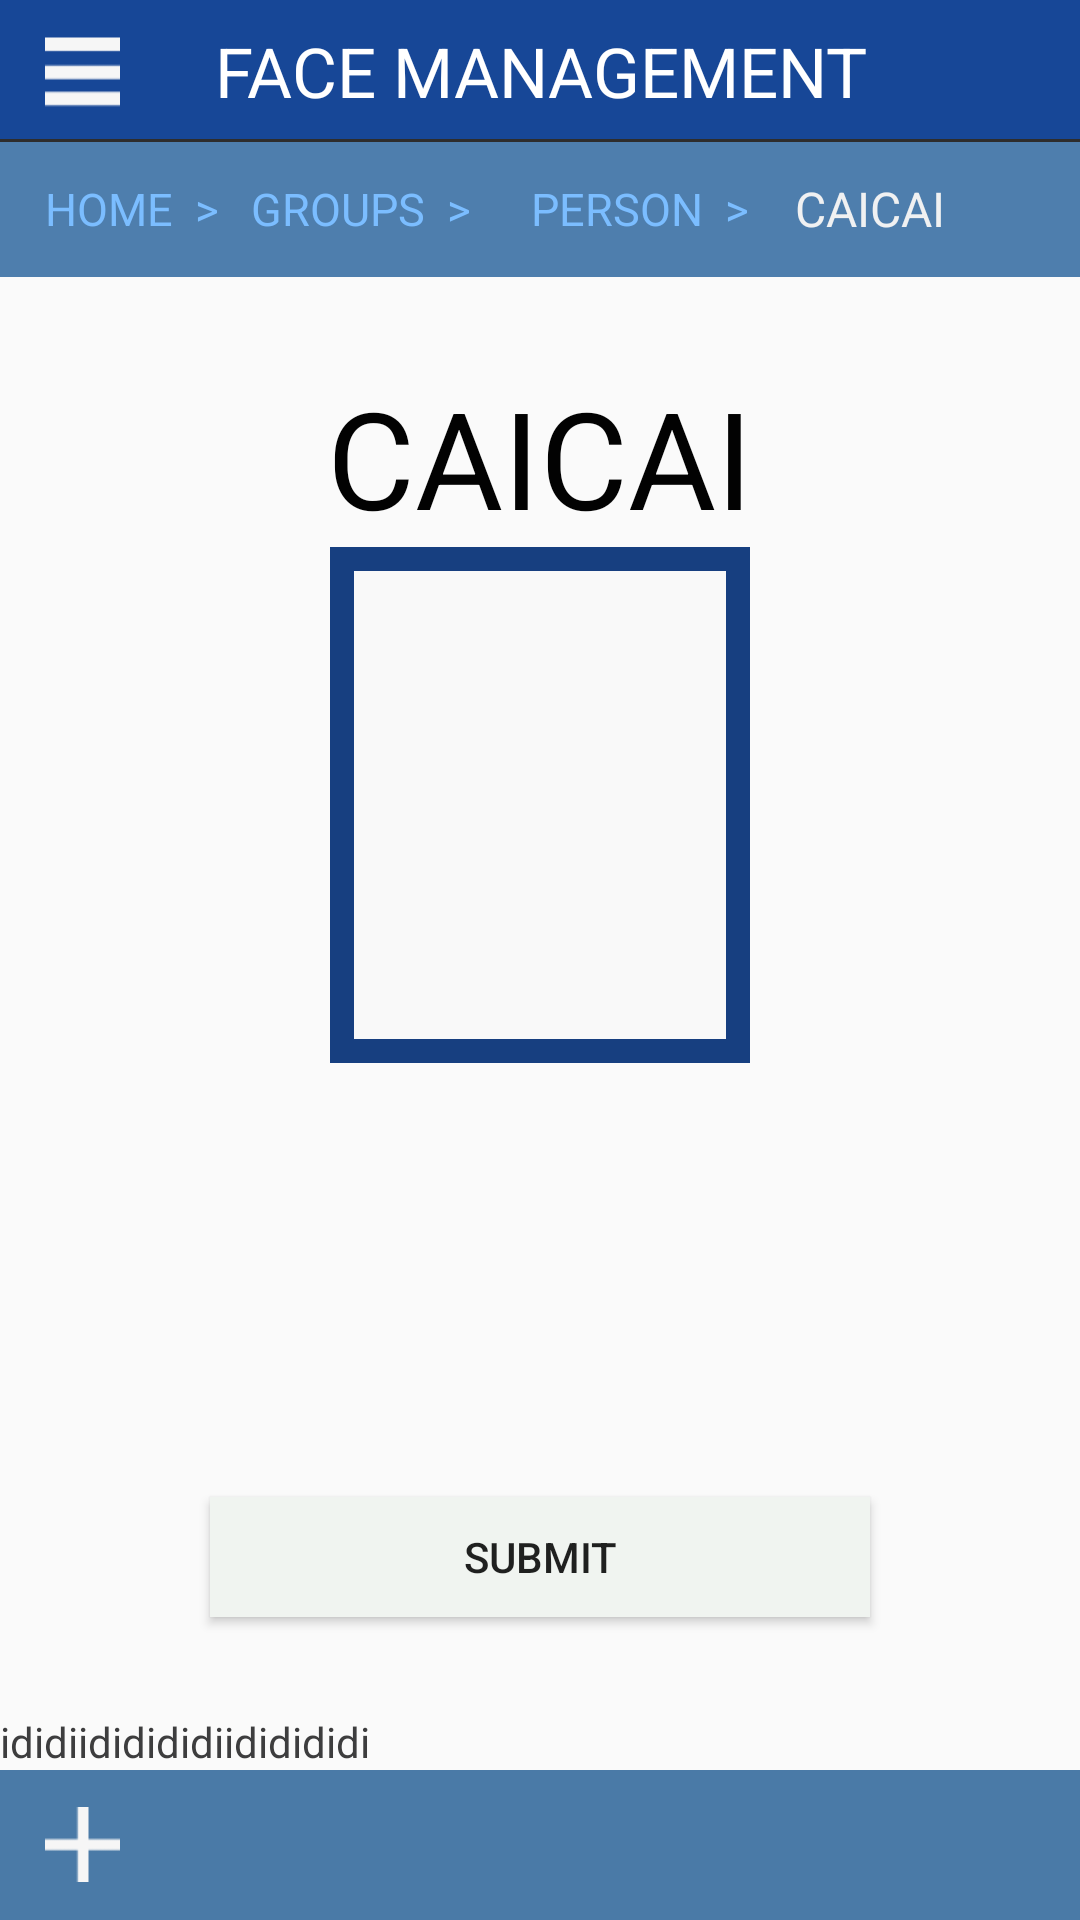

Layout XML and referenced resources for this Android screen:
<!-- AndroidManifest.xml: application theme AppTheme -->
<!-- res/layout/new_person_photo.xml -->
<?xml version="1.0" encoding="utf-8"?>
<LinearLayout xmlns:android="http://schemas.android.com/apk/res/android"
    xmlns:tools="http://schemas.android.com/tools"
    android:layout_width="match_parent"
    android:layout_height="match_parent"
    android:orientation="vertical"
    tools:context=".PersonPhotoActivity"
    >

    <RelativeLayout
        android:id="@+id/rl"
        android:layout_width="match_parent"
        android:layout_height="0dp"
        android:layout_weight="0.70"
        android:background="@drawable/items_styles"
        >
        <ImageView
            android:layout_width="25dp"
            android:layout_height="25dp"
            android:id="@+id/sub_iv_menu"
            android:layout_centerVertical="true"
            android:layout_marginLeft="15dp"
            android:background="@mipmap/menubutton"
            />
        <TextView
            android:id="@+id/photo_tv_title"
            android:textSize="23sp"
            android:layout_width="wrap_content"
            android:layout_height="wrap_content"
            android:layout_centerInParent="true"
            android:text="FACE MANAGEMENT"
            android:gravity="center"
            android:textColor="#fff"
            />
        <ImageView
            android:layout_marginRight="15dp"
            android:id="@+id/sub_iv_search"
            android:layout_centerVertical="true"
            android:layout_width="25dp"
            android:layout_height="25dp"
            android:background="@mipmap/search01"
            android:layout_alignParentRight="true"
            android:visibility="gone"
            android:clickable="false"
            />
    </RelativeLayout>
    <RelativeLayout
        android:layout_width="match_parent"
        android:layout_height="45dp"
        android:background="#b4084b8e"
        >
        <TextView
            android:id="@+id/person_tv_home"
            android:textColor="#7bbdff"
            android:textSize="15sp"
            android:layout_width="65dp"
            android:layout_height="40dp"
            android:text="HOME  >"
            android:layout_centerVertical="true"
            android:layout_marginLeft="15dp"
            android:gravity="center_vertical"
            />
        <TextView
            android:id="@+id/photo_groups"
            android:textColor="#7bbdff"
            android:textSize="15sp"
            android:layout_width="97dp"
            android:layout_height="40dp"
            android:text=" GROUPS  >"
            android:layout_centerVertical="true"
            android:layout_toRightOf="@id/person_tv_home"
            android:gravity="center_vertical"
            />
        <TextView
            android:layout_width="88dp"
            android:layout_height="40dp"
            android:layout_toRightOf="@id/photo_groups"
            android:id="@+id/photo_person"
            android:text="PERSON  >"
            android:layout_centerVertical="true"
            android:textSize="15sp"
            android:gravity="center_vertical"
            android:textColor="#7bbdff"
            />
        <TextView
            android:id="@+id/sub_tv_person_name"
            android:layout_width="90dp"
            android:layout_height="30dp"
            android:textSize="16sp"
            android:text="CAICAI"
            android:textColor="#f0f1f2"
            android:layout_toRightOf="@id/photo_person"
            android:layout_centerVertical="true"
            android:gravity="center_vertical"
            />
    </RelativeLayout>
    <RelativeLayout
        android:layout_width="match_parent"
        android:layout_height="0dp"
        android:layout_weight="6"
        android:id="@+id/rlc"
        >
        <TextView
            android:id="@+id/tv_big_personName"
            android:layout_width="match_parent"
            android:layout_height="wrap_content"
            android:text="CAICAI"
            android:textSize="45sp"
            android:textColor="#020202"
            android:gravity="center"
            android:layout_marginTop="30dp"
            />
        <RelativeLayout
            android:layout_width="160dp"
            android:layout_height="172dp"
            android:layout_centerHorizontal="true"
            android:layout_below="@id/tv_big_personName"
            >
            <TextView
                android:background="@drawable/image_style"
                android:layout_width="140dp"
                android:layout_height="188dp"
                android:layout_centerHorizontal="true"
                />
            <ImageView
                android:id="@+id/iv_personImg"
                android:layout_width="160dp"
                android:layout_height="172dp"
                android:src="@drawable/ic_launcher"
                android:layout_centerHorizontal="true"
                />
        </RelativeLayout>

    </RelativeLayout>

    <Button
        android:layout_below="@id/iv_personImg"
        android:id="@+id/bt_submit"
        android:text="SUBMIT"
        android:layout_width="220dp"
        android:layout_height="40dp"
        android:layout_gravity="center"
        android:background="@drawable/bt_loginstyle_item"
        />

    <RelativeLayout

        android:id="@+id/ll"
        android:layout_width="match_parent"
        android:layout_height="51dp"
        android:layout_below="@id/tv_big_personName"

        >

        <TextView
            android:textColor="#3d3d3e"
            android:id="@+id/tv_sub_personId"
            android:text="ididiididididiididididi"
            android:layout_width="match_parent"
            android:layout_weight="4"
            android:layout_height="51dp"
            android:gravity="bottom"
            android:textSize="14sp"

            />
    </RelativeLayout>

    <RelativeLayout
        android:layout_width="match_parent"
        android:layout_height="50dp"
        android:background="#c81a5791"
        >
        <ImageView
            android:id="@+id/sub_iv_add"
            android:layout_width="25dp"
            android:layout_height="25dp"
            android:background="@mipmap/caicaiadd01"
            android:layout_centerVertical="true"
            android:layout_marginLeft="15dp"
            />
    </RelativeLayout>

</LinearLayout>
<!-- resources referenced by this layout -->
<resources>
  <!-- drawable bt_loginstyle_item (drawable) -->
  <?xml version="1.0" encoding="utf-8"?>
  <selector xmlns:android="http://schemas.android.com/apk/res/android">
      <item android:drawable="@drawable/bt_style" android:state_pressed="false"></item>
      <item android:drawable="@drawable/bt_stylepress" android:state_pressed="true"></item>
  </selector>
  <!-- drawable ic_launcher: png bitmap (mipmap-hdpi, 1916 bytes) -->
  <!-- drawable image_style (drawable) -->
  <?xml version="1.0" encoding="utf-8"?>
  <shape xmlns:android="http://schemas.android.com/apk/res/android" android:shape="rectangle">
  
  
      <solid
          android:color="#f9f9f9"
  
          ></solid>
      <stroke
          android:width="8dp"
          android:color="#173f80"
          ></stroke>
  </shape>
  <!-- drawable items_styles (drawable) -->
  <?xml version="1.0" encoding="utf-8"?>
  <layer-list xmlns:android="http://schemas.android.com/apk/res/android">
  
      <item>
          <shape android:shape="rectangle">
              <solid android:color="#2e2d2d"/>
          </shape>
      </item>
  
      <item
          android:left="0dp"
          android:right="0dp"
          android:top="0dp"
          android:bottom="1dp">
          <shape android:shape="rectangle">
              <solid android:color="#c8114eb4"/>
  
          </shape>
      </item>
  </layer-list>
  <!-- mipmap caicaiadd01: png bitmap (mipmap-xhdpi, 252 bytes) -->
  <!-- mipmap menubutton: png bitmap (mipmap-xhdpi, 227 bytes) -->
  <!-- mipmap search01: png bitmap (mipmap-xhdpi, 874 bytes) -->
  <style name="AppTheme" parent="Theme.AppCompat.Light.NoActionBar">
          
          <item name="colorPrimary">@color/colorPrimary</item>
          <item name="colorPrimaryDark">@color/colorPrimaryDark</item>
          <item name="colorAccent">@color/colorAccent</item>
      </style>
  <!-- drawable bt_style (drawable) -->
  <?xml version="1.0" encoding="utf-8"?>
  <shape xmlns:android="http://schemas.android.com/apk/res/android">
  
      <solid
          android:color="#f0f4f0"
          ></solid>
  </shape>
  <!-- drawable bt_stylepress (drawable) -->
  <?xml version="1.0" encoding="utf-8"?>
  <shape xmlns:android="http://schemas.android.com/apk/res/android">
  
      <solid
          android:color="#a7a7a7"
          ></solid>
  
  </shape>
  <color name="colorPrimary">#3F51B5</color>
  <color name="colorPrimaryDark">#7a7b7c</color>
  <color name="colorAccent">#fffdfe</color>
</resources>
